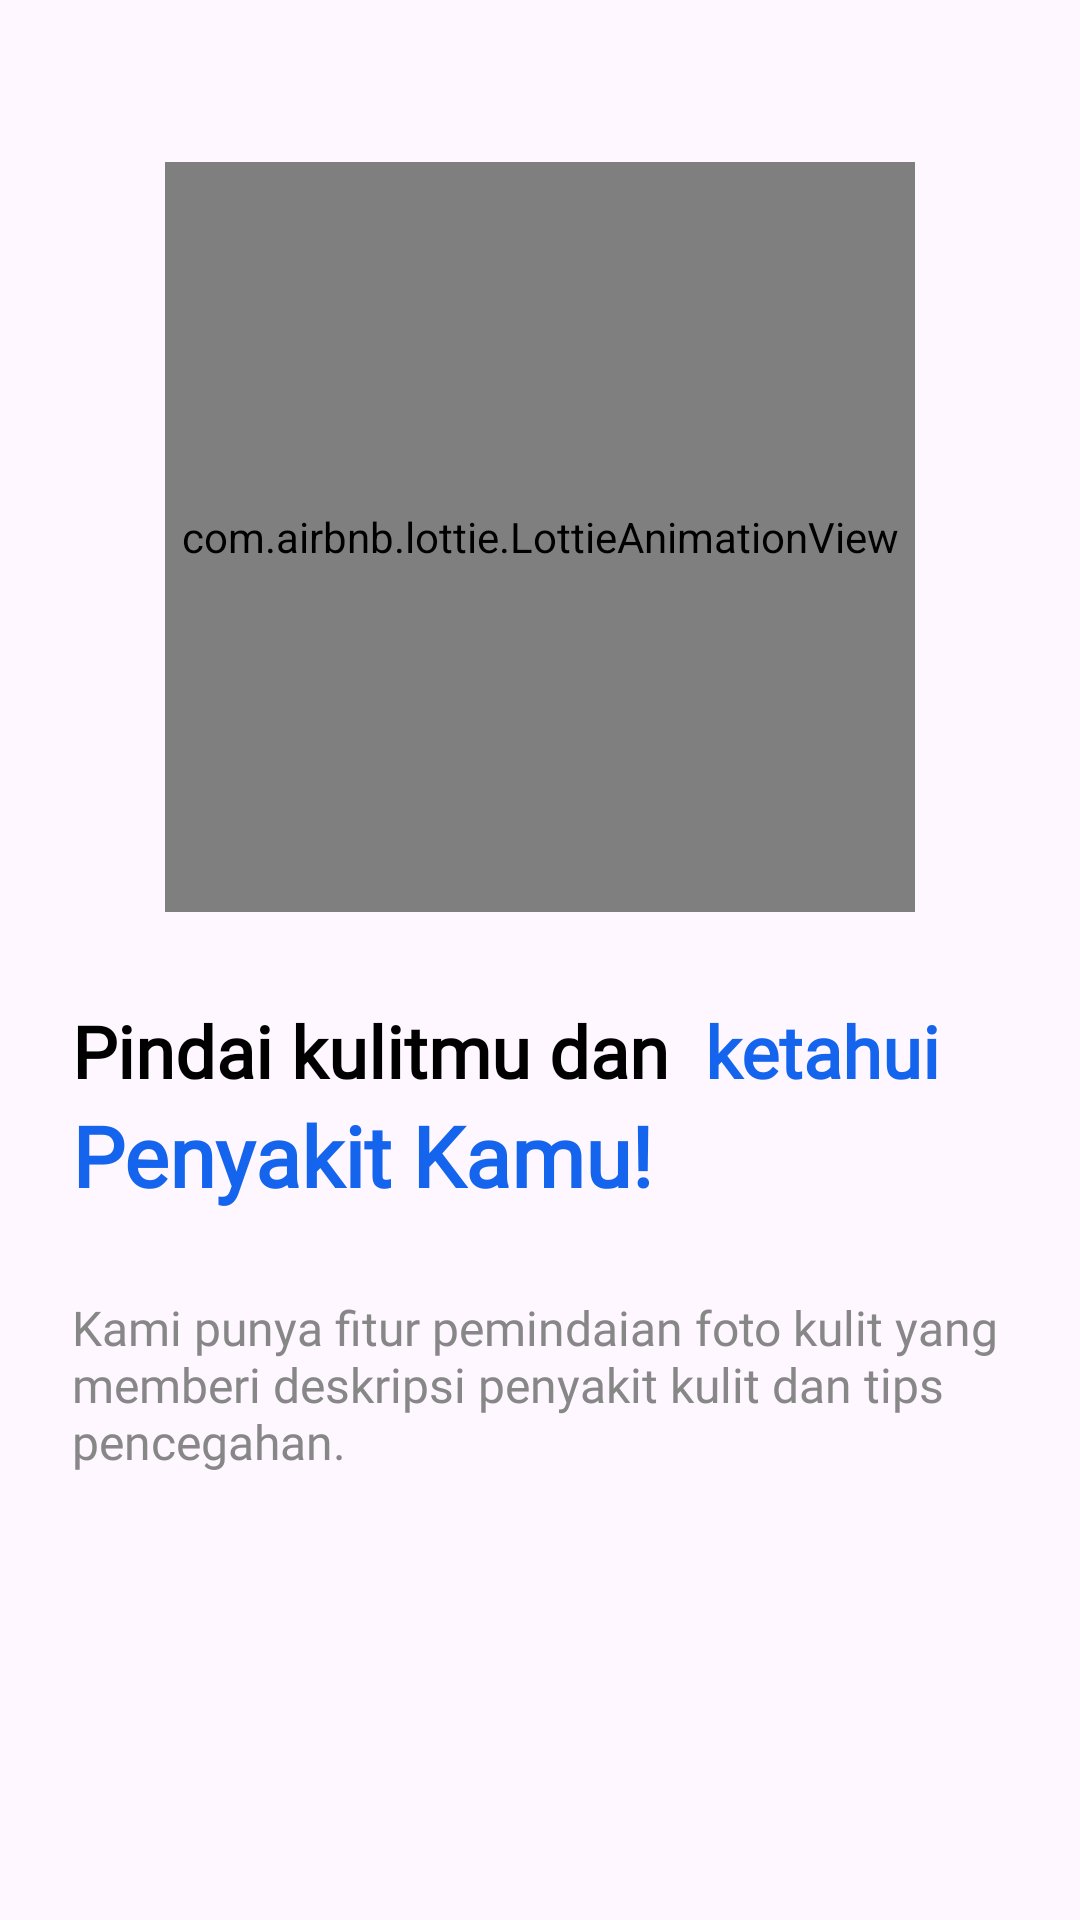

This screen was rendered from an Android layout file. Write that file and the resources it references.
<!-- AndroidManifest.xml: application theme Theme.SkinWise -->
<!-- res/layout/fragment_onboarding2.xml -->
<?xml version="1.0" encoding="utf-8"?>
<RelativeLayout xmlns:tools="http://schemas.android.com/tools"
    xmlns:android="http://schemas.android.com/apk/res/android"
    android:layout_width="match_parent"
    android:layout_height="match_parent"
    xmlns:app="http://schemas.android.com/apk/res-auto"
    tools:context=".ui.welcome.OnboardingFragment2"
    android:padding="24dp">


    <com.airbnb.lottie.LottieAnimationView
        android:id="@+id/image_onboarding2"
        android:layout_width="250dp"
        android:layout_height="250dp"
        android:layout_centerHorizontal="true"
        android:layout_margin="30dp"
        android:scaleType="centerCrop"
        app:lottie_rawRes="@raw/scan"
        app:lottie_loop="true"
        app:lottie_autoPlay="true" />

    <LinearLayout
        android:id="@+id/text_onboarding_title3"
        android:layout_width="match_parent"
        android:layout_height="wrap_content"
        android:layout_below="@id/image_onboarding2"
        android:orientation="horizontal">

        <androidx.appcompat.widget.AppCompatTextView
            android:id="@+id/text_onboarding_title"
            android:layout_width="wrap_content"
            android:layout_height="wrap_content"
            android:fontFamily="@font/inter_semi_bold"
            android:text="@string/title_onboarding3"
            android:textAlignment="textStart"
            android:textColor="@color/black"
            android:textSize="24sp"
            android:textStyle="bold" />

        <androidx.appcompat.widget.AppCompatTextView
            android:id="@+id/text_onboarding_title2"
            android:layout_width="wrap_content"
            android:layout_height="wrap_content"
            android:text="@string/title_onboarding4"
            android:textStyle="bold"
            android:layout_marginStart="12dp"
            android:textColor="@color/blue_primary"
            android:textSize="24sp"
            android:fontFamily="@font/inter_bold"
            android:textAlignment="textStart" />
        </LinearLayout>

    <androidx.appcompat.widget.AppCompatTextView
        android:id="@+id/text_onboarding_title5"
        android:layout_width="match_parent"
        android:layout_height="wrap_content"
        android:layout_below="@+id/text_onboarding_title3"
        android:layout_marginBottom="28dp"
        android:fontFamily="@font/inter_bold"
        android:text="@string/title_onboarding5"
        android:textAlignment="textStart"
        android:textColor="@color/blue_primary"
        android:textSize="28sp"
        android:textStyle="bold" />



    <androidx.appcompat.widget.AppCompatTextView
        android:id="@+id/text_onboarding_description"
        android:layout_width="match_parent"
        android:layout_height="wrap_content"
        android:layout_below="@id/text_onboarding_title5"
        android:text="@string/description_onboarding2"
        android:textSize="16sp"
        android:fontFamily="@font/inter_medium"
        android:textColor="@color/gray_500"
        android:textAlignment="textStart"
        android:layout_marginBottom="30dp"/>



</RelativeLayout>
<!-- resources referenced by this layout -->
<resources>
  <color name="black">#FF000000</color>
  <color name="blue_primary">#1564ED</color>
  <color name="gray_500">#878787</color>
  <string name="description_onboarding2">Kami punya fitur pemindaian foto kulit yang memberi deskripsi penyakit kulit dan tips pencegahan.</string>
  <string name="title_onboarding3">Pindai kulitmu dan</string>
  <string name="title_onboarding4">ketahui</string>
  <string name="title_onboarding5">Penyakit Kamu!</string>
  <style name="Theme.SkinWise" parent="Base.Theme.SkinWise" />
  <style name="Base.Theme.SkinWise" parent="Theme.Material3.DayNight.NoActionBar">
          
          <item name="colorPrimary">@color/blue_primary</item>
          <item name="colorPrimaryVariant">@color/gray_dark</item>
          <item name="colorOnPrimary">@color/white</item>
      </style>
  <color name="gray_dark">#455A64</color>
  <color name="white">#FFFFFFFF</color>
</resources>
